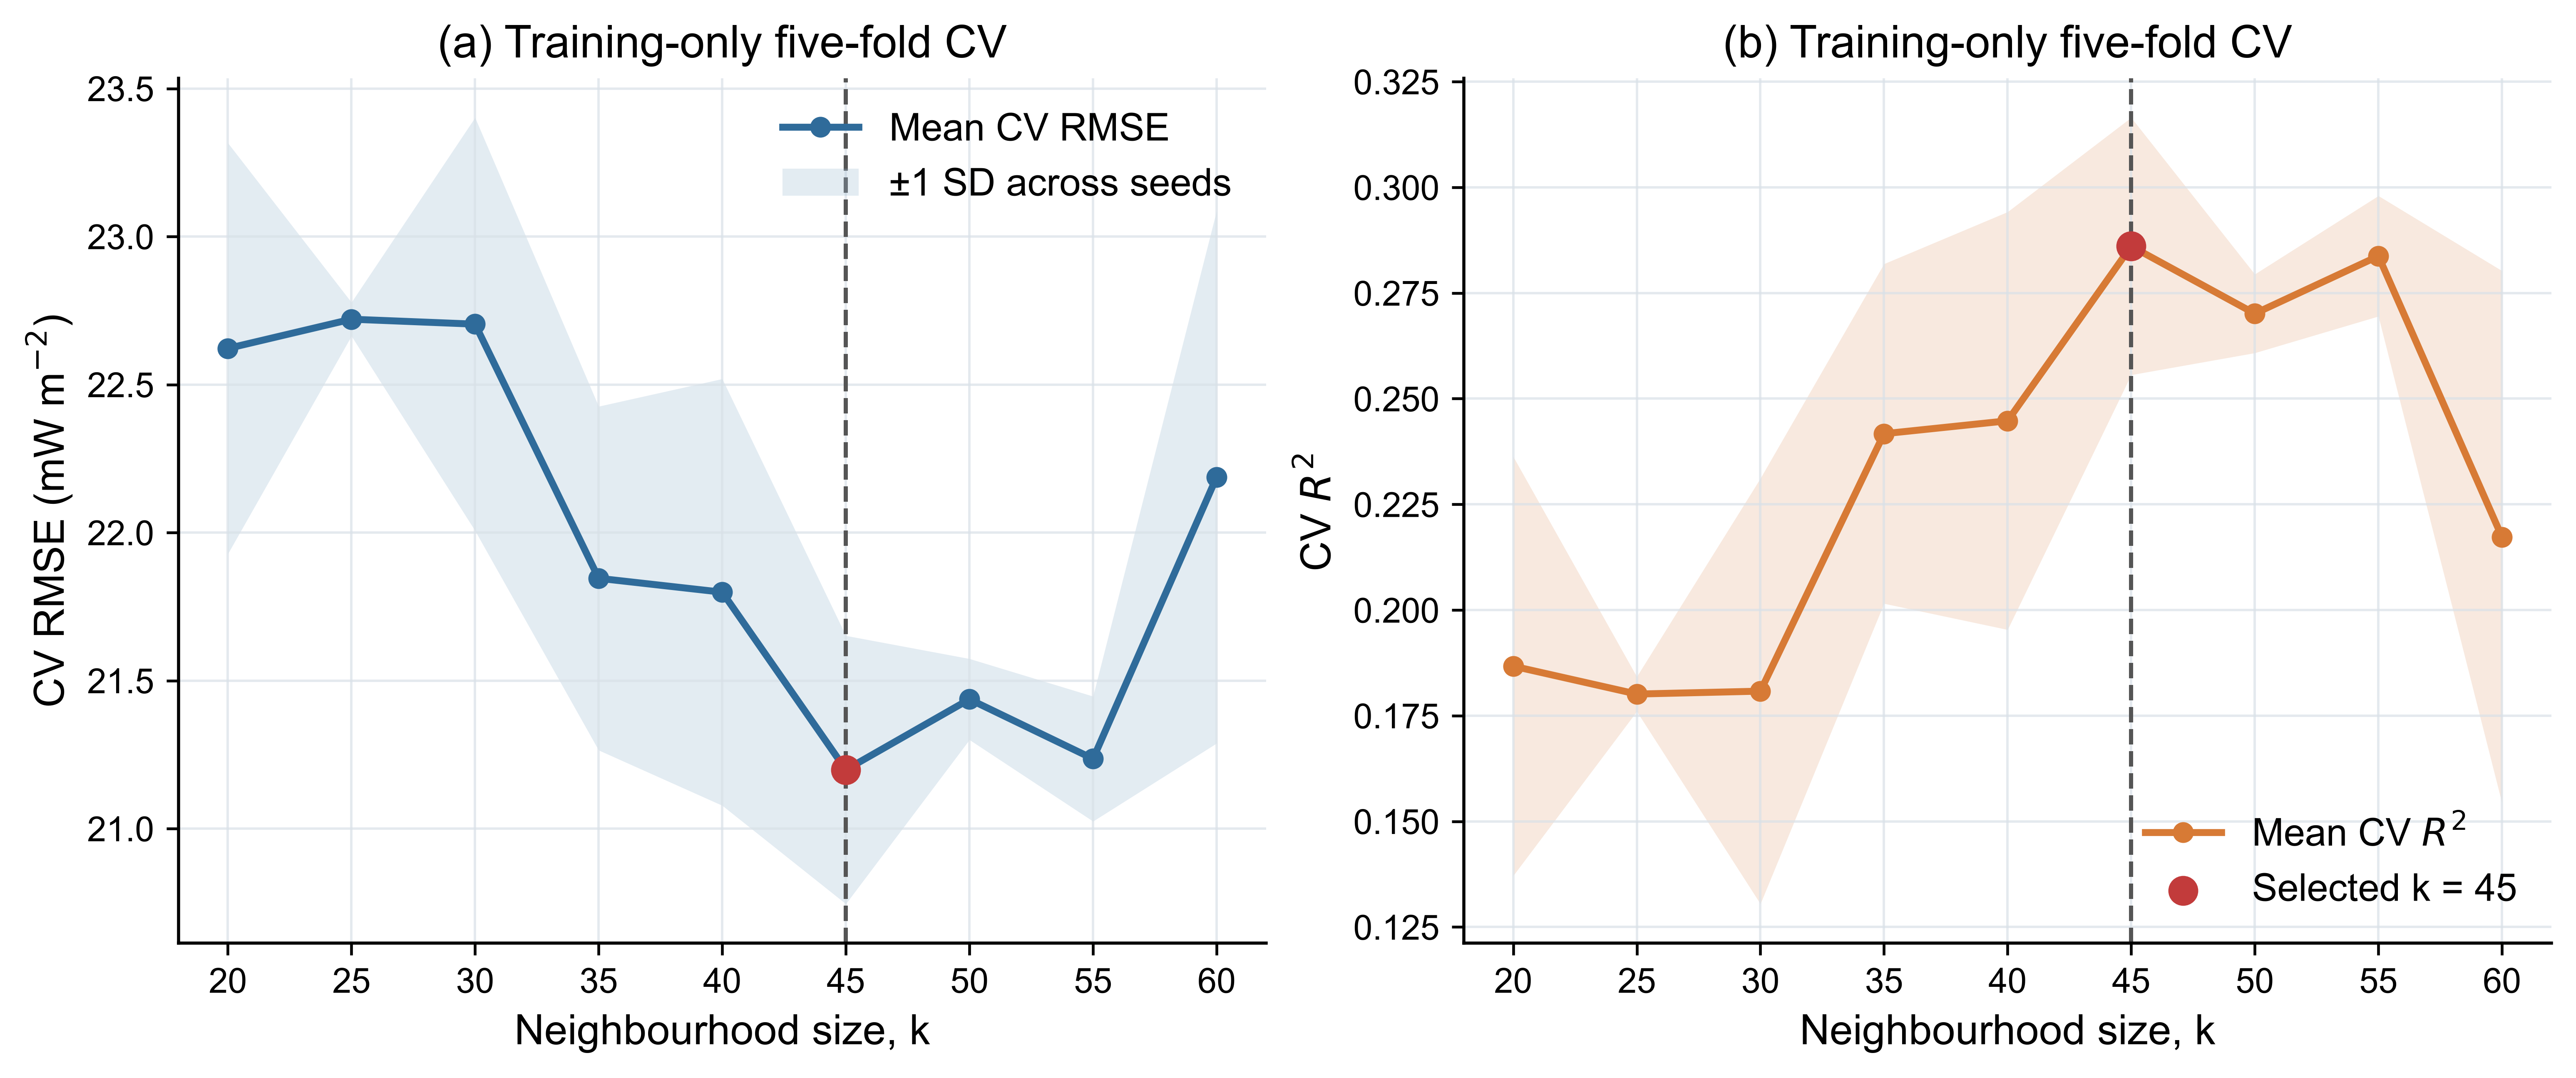

Data behind this chart, as committed beside it:
k, mean_CV_RMSE, std_CV_RMSE, mean_CV_R2, mean_CV_MAE, failed_count, protected_count, std_CV_R2
20, 22.62, 0.694, 0.1867, 13.67, 0, 10, 0.04959
25, 22.72, 0.05692, 0.1801, 13.49, 0, 6, 0.00411
30, 22.7, 0.6977, 0.1808, 13.5, 0, 3, 0.05033
35, 21.85, 0.5807, 0.2417, 13.23, 0, 2, 0.04018
40, 21.8, 0.7206, 0.2448, 13.17, 0, 4, 0.04942
45, 21.2, 0.453, 0.2861, 12.97, 0, 2, 0.03044
50, 21.44, 0.1369, 0.2701, 13.13, 0, 4, 0.009312
55, 21.24, 0.2111, 0.2837, 12.94, 0, 1, 0.01425
60, 22.19, 0.8995, 0.2173, 13.31, 0, 1, 0.06297
